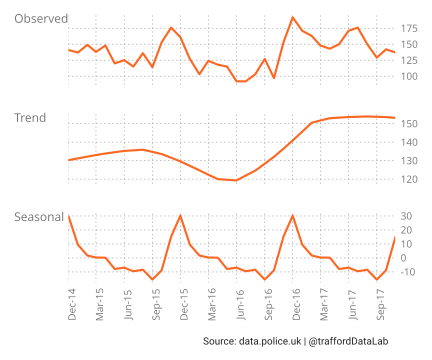

The table this chart was drawn from, first rows:
month, type, value
2014-12-01, Observed, 141
2015-01-01, Observed, 137
2015-02-01, Observed, 149
2015-03-01, Observed, 138
2015-04-01, Observed, 148
2015-05-01, Observed, 120
2015-06-01, Observed, 125
2015-07-01, Observed, 115
2015-08-01, Observed, 136
2015-09-01, Observed, 114
2015-10-01, Observed, 153
2015-11-01, Observed, 176
2015-12-01, Observed, 161
2016-01-01, Observed, 127
2016-02-01, Observed, 103
2016-03-01, Observed, 124
2016-04-01, Observed, 118
2016-05-01, Observed, 115
2016-06-01, Observed, 92
2016-07-01, Observed, 92
2016-08-01, Observed, 103
2016-09-01, Observed, 127
2016-10-01, Observed, 97
2016-11-01, Observed, 153
2016-12-01, Observed, 192
2017-01-01, Observed, 171
2017-02-01, Observed, 163
2017-03-01, Observed, 148
2017-04-01, Observed, 143
2017-05-01, Observed, 150
2017-06-01, Observed, 171
2017-07-01, Observed, 176
2017-08-01, Observed, 150
2017-09-01, Observed, 129
2017-10-01, Observed, 142
2017-11-01, Observed, 137
2014-12-01, Trend, 130.3
2015-01-01, Trend, 131.2
2015-02-01, Trend, 132.2
2015-03-01, Trend, 133
2015-04-01, Trend, 133.9
2015-05-01, Trend, 134.6
2015-06-01, Trend, 135.2
2015-07-01, Trend, 135.6
2015-08-01, Trend, 135.9
2015-09-01, Trend, 134.7
2015-10-01, Trend, 133.6
2015-11-01, Trend, 131.6
2015-12-01, Trend, 129.6
2016-01-01, Trend, 127.2
2016-02-01, Trend, 124.8
2016-03-01, Trend, 122.4
2016-04-01, Trend, 120
2016-05-01, Trend, 119.7
2016-06-01, Trend, 119.3
2016-07-01, Trend, 122
2016-08-01, Trend, 124.6
2016-09-01, Trend, 128.3
2016-10-01, Trend, 132.1
2016-11-01, Trend, 136.5
... 48 more rows
